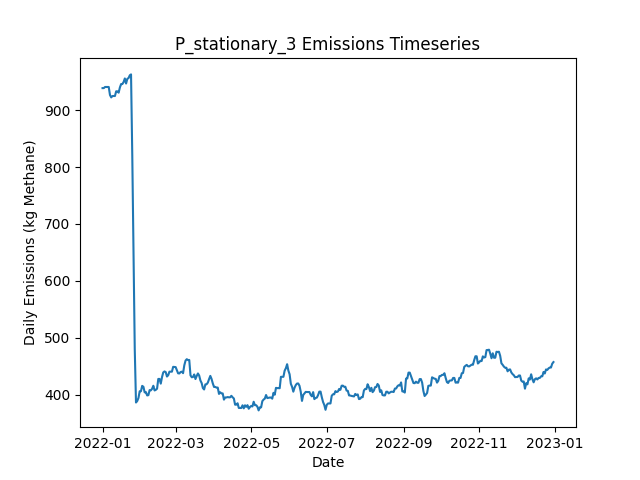

The data file committed next to this chart (first rows):
Date, Daily Emissions (Kg Methane), Daily Mitigable Emissions (Kg Methane), Daily Non-Mitigable Emissions (Kg Methan…, Daily Cost ($), Active Leaks, New Leaks, Leaks Repaired, Leaks Naturally Repaired, Leaks Tagged, Daily Repair Cost ($), Daily Natural Repair Cost ($), stationary Deployment Cost ($), stationary Sites flagged for Follow-Up, stationary Leaks tagged for repair, stationary Sites Visited, stationary Travel Time (Minutes), stationary Survey Time (Minutes), OGI_FU Deployment Cost ($), OGI_FU Sites flagged for Follow-Up, OGI_FU Leaks tagged for repair, OGI_FU Sites Visited, OGI_FU Travel Time (Minutes), OGI_FU Survey Time (Minutes)
2022-01-01, 938.8, 624.3, 314.5, 6030, 373, 373, 0, 0, 0.00000, 0.00000, 0.00000, 6030, 0, , 10, 0, 0, 0.00000, , 0, 0, 0, 0
2022-01-02, 938.8, 624.3, 314.5, 30, 373, 0, 0, 0, 0.00000, 0.00000, 0.00000, 30, 0, , 10, 0, 0, 0.00000, , 0, 0, 0, 0
2022-01-03, 940.8, 624.3, 316.4, 30, 374, 1, 0, 0, 0.00000, 0.00000, 0.00000, 30, 0, , 10, 0, 0, 0.00000, , 0, 0, 0, 0
2022-01-04, 940.8, 624.3, 316.4, 30, 374, 0, 0, 0, 0.00000, 0.00000, 0.00000, 30, 0, , 10, 0, 0, 0.00000, , 0, 0, 0, 0
2022-01-05, 940.8, 624.3, 316.4, 30, 374, 0, 0, 0, 0.00000, 0.00000, 0.00000, 30, 0, , 10, 0, 0, 0.00000, , 0, 0, 0, 0
2022-01-06, 940.8, 624.3, 316.4, 30, 374, 1, 0, 1, 0.00000, 0.00000, 200, 30, 0, , 10, 0, 0, 0.00000, , 0, 0, 0, 0
2022-01-07, 926.7, 610.2, 316.4, 30, 369, 1, 0, 6, 0.00000, 0.00000, 1200, 30, 0, , 10, 0, 0, 0.00000, , 0, 0, 0, 0
2022-01-08, 922.4, 606, 316.4, 30, 367, 0, 0, 2, 0.00000, 0.00000, 400, 30, 0, , 10, 0, 0, 0.00000, , 0, 0, 0, 0
2022-01-09, 924.9, 608.5, 316.4, 30, 367, 1, 0, 1, 0.00000, 0.00000, 200, 30, 0, , 10, 0, 0, 0.00000, , 0, 0, 0, 0
2022-01-10, 924.9, 608.5, 316.4, 1030, 367, 0, 0, 0, 57, 0.00000, 0.00000, 30, 10, , 10, 0, 0, 1000, , 57, 3, 120, 360
2022-01-11, 924.9, 608.5, 316.4, 1030, 367, 0, 0, 0, 58, 0.00000, 0.00000, 30, 0, , 10, 0, 0, 1000, , 58, 3, 120, 360
2022-01-12, 933.2, 608.5, 324.7, 1030, 368, 1, 0, 0, 62, 0.00000, 0.00000, 30, 0, , 10, 0, 0, 1000, , 62, 3, 120, 360
2022-01-13, 933.2, 608.5, 324.7, 530, 368, 0, 0, 0, 30, 0.00000, 0.00000, 30, 0, , 10, 0, 0, 500, , 30, 1, 30, 120
2022-01-14, 930.7, 608.5, 322.3, 30, 366, 0, 0, 0, 0.00000, 0.00000, 0.00000, 30, 0, , 10, 0, 0, 0.00000, , 0, 0, 0, 0
2022-01-15, 939.9, 608.5, 331.4, 30, 368, 2, 0, 0, 0.00000, 0.00000, 0.00000, 30, 0, , 10, 0, 0, 0.00000, , 0, 0, 0, 0
2022-01-16, 945.9, 614.5, 331.4, 30, 369, 1, 0, 0, 0.00000, 0.00000, 0.00000, 30, 0, , 10, 0, 0, 0.00000, , 0, 0, 0, 0
2022-01-17, 945.9, 614.5, 331.4, 30, 369, 0, 0, 0, 0.00000, 0.00000, 0.00000, 30, 0, , 10, 0, 0, 0.00000, , 0, 0, 0, 0
2022-01-18, 949.5, 616, 333.4, 30, 371, 2, 0, 0, 0.00000, 0.00000, 0.00000, 30, 0, , 10, 0, 0, 0.00000, , 0, 0, 0, 0
2022-01-19, 955.8, 624.3, 331.4, 1030, 371, 1, 0, 0, 78, 0.00000, 0.00000, 30, 10, , 10, 0, 0, 1000, , 78, 3, 120, 360
2022-01-20, 946.8, 624.3, 322.5, 1030, 370, 0, 0, 0, 57, 0.00000, 0.00000, 30, 0, , 10, 0, 0, 1000, , 57, 3, 120, 360
2022-01-21, 955.1, 624.3, 330.8, 1030, 371, 1, 0, 0, 53, 0.00000, 0.00000, 30, 0, , 10, 0, 0, 1000, , 53, 3, 120, 360
2022-01-22, 956.4, 624.3, 332.1, 530, 371, 1, 0, 0, 22, 0.00000, 0.00000, 30, 0, , 10, 0, 0, 500, , 22, 1, 30, 120
2022-01-23, 961.3, 629.7, 331.6, 30, 372, 2, 0, 0, 0.00000, 0.00000, 0.00000, 30, 0, , 10, 0, 0, 0.00000, , 0, 0, 0, 0
2022-01-24, 962.9, 631.2, 331.6, 30, 369, 1, 0, 4, 0.00000, 0.00000, 800, 30, 0, , 10, 0, 0, 0.00000, , 0, 0, 0, 0
2022-01-25, 820.5, 488.9, 331.6, 9630, 319, 0, 48, 2, 0.00000, 9600, 400, 30, 0, , 10, 0, 0, 0.00000, , 0, 0, 0, 0
2022-01-26, 654.9, 319.3, 335.6, 10630, 268, 2, 53, 0, 0.00000, 10600, 0.00000, 30, 0, , 10, 0, 0, 0.00000, , 0, 0, 0, 0
2022-01-27, 480.2, 144.6, 335.6, 11030, 214, 1, 55, 0, 0.00000, 11000, 0.00000, 30, 0, , 10, 0, 0, 0.00000, , 0, 0, 0, 0
2022-01-28, 386.1, 52.51, 333.6, 6230, 187, 0, 26, 0, 15, 5200, 0.00000, 30, 10, , 10, 0, 0, 1000, , 15, 3, 120, 360
2022-01-29, 388.8, 55.19, 333.6, 1030, 188, 1, 0, 0, 14, 0.00000, 0.00000, 30, 0, , 10, 0, 0, 1000, , 14, 3, 120, 360
2022-01-30, 394.2, 60.55, 333.6, 1030, 190, 3, 0, 1, 13, 0.00000, 200, 30, 0, , 10, 0, 0, 1000, , 13, 3, 120, 360
2022-01-31, 406, 60.55, 345.4, 530, 194, 4, 0, 0, 6, 0.00000, 0.00000, 30, 0, , 10, 0, 0, 500, , 6, 1, 30, 120
2022-02-01, 406, 60.55, 345.4, 30, 194, 0, 0, 0, 0.00000, 0.00000, 0.00000, 30, 0, , 10, 0, 0, 0.00000, , 0, 0, 0, 0
2022-02-02, 415.4, 60.55, 354.8, 30, 196, 2, 0, 0, 0.00000, 0.00000, 0.00000, 30, 0, , 10, 0, 0, 0.00000, , 0, 0, 0, 0
2022-02-03, 413.8, 58.99, 354.8, 230, 195, 0, 1, 0, 0.00000, 200, 0.00000, 30, 0, , 10, 0, 0, 0.00000, , 0, 0, 0, 0
2022-02-04, 404, 58.1, 345.9, 230, 194, 2, 1, 1, 0.00000, 200, 200, 30, 0, , 10, 0, 0, 0.00000, , 0, 0, 0, 0
2022-02-05, 404.4, 58.1, 346.3, 30, 195, 1, 0, 0, 0.00000, 0.00000, 0.00000, 30, 0, , 10, 0, 0, 0.00000, , 0, 0, 0, 0
2022-02-06, 398.6, 52.29, 346.3, 1230, 194, 1, 1, 1, 15, 200, 200, 30, 10, , 10, 0, 0, 1000, , 15, 3, 120, 360
2022-02-07, 399, 52.73, 346.3, 1030, 195, 1, 0, 0, 16, 0.00000, 0.00000, 30, 0, , 10, 0, 0, 1000, , 16, 3, 120, 360
2022-02-08, 408, 52.73, 355.2, 1030, 196, 1, 0, 0, 15, 0.00000, 0.00000, 30, 0, , 10, 0, 0, 1000, , 15, 3, 120, 360
2022-02-09, 407.5, 52.73, 354.8, 530, 195, 0, 0, 0, 4, 0.00000, 0.00000, 30, 0, , 10, 0, 0, 500, , 4, 1, 30, 120
2022-02-10, 410.2, 55.42, 354.8, 30, 196, 1, 0, 0, 0.00000, 0.00000, 0.00000, 30, 0, , 10, 0, 0, 0.00000, , 0, 0, 0, 0
2022-02-11, 415.6, 60.78, 354.8, 30, 198, 2, 0, 0, 0.00000, 0.00000, 0.00000, 30, 0, , 10, 0, 0, 0.00000, , 0, 0, 0, 0
2022-02-12, 407.3, 52.51, 354.8, 430, 197, 2, 2, 1, 0.00000, 400, 200, 30, 0, , 10, 0, 0, 0.00000, , 0, 0, 0, 0
2022-02-13, 408.4, 53.63, 354.8, 630, 197, 3, 3, 0, 0.00000, 600, 0.00000, 30, 0, , 10, 0, 0, 0.00000, , 0, 0, 0, 0
2022-02-14, 410.4, 53.63, 356.8, 30, 198, 1, 0, 0, 0.00000, 0.00000, 0.00000, 30, 0, , 10, 0, 0, 0.00000, , 0, 0, 0, 0
2022-02-15, 427.6, 50.95, 376.6, 1230, 200, 3, 1, 0, 15, 200, 0.00000, 30, 10, , 10, 0, 0, 1000, , 15, 3, 120, 360
2022-02-16, 427.6, 50.95, 376.6, 1030, 200, 0, 0, 0, 14, 0.00000, 0.00000, 30, 0, , 10, 0, 0, 1000, , 14, 3, 120, 360
2022-02-17, 419.3, 50.95, 368.4, 1030, 199, 0, 0, 0, 16, 0.00000, 0.00000, 30, 0, , 10, 0, 0, 1000, , 16, 3, 120, 360
2022-02-18, 430.7, 64.35, 366.4, 530, 200, 3, 0, 1, 5, 0.00000, 200, 30, 0, , 10, 0, 0, 500, , 5, 1, 30, 120
2022-02-19, 439, 72.62, 366.4, 30, 201, 1, 0, 0, 0.00000, 0.00000, 0.00000, 30, 0, , 10, 0, 0, 0.00000, , 0, 0, 0, 0
2022-02-20, 440.8, 72.4, 368.4, 30, 201, 1, 0, 1, 0.00000, 0.00000, 200, 30, 0, , 10, 0, 0, 0.00000, , 0, 0, 0, 0
2022-02-21, 439.6, 71.28, 368.4, 230, 201, 1, 1, 0, 0.00000, 200, 0.00000, 30, 0, , 10, 0, 0, 0.00000, , 0, 0, 0, 0
2022-02-22, 431.8, 63.46, 368.4, 630, 199, 1, 3, 0, 0.00000, 600, 0.00000, 30, 0, , 10, 0, 0, 0.00000, , 0, 0, 0, 0
2022-02-23, 434.1, 65.69, 368.4, 30, 199, 1, 0, 1, 0.00000, 0.00000, 200, 30, 0, , 10, 0, 0, 0.00000, , 0, 0, 0, 0
2022-02-24, 440.3, 73.96, 366.4, 1030, 199, 1, 0, 0, 14, 0.00000, 0.00000, 30, 10, , 10, 0, 0, 1000, , 14, 3, 120, 360
2022-02-25, 440.3, 73.96, 366.4, 1030, 199, 0, 0, 0, 13, 0.00000, 0.00000, 30, 0, , 10, 0, 0, 1000, , 13, 3, 120, 360
2022-02-26, 440.3, 73.96, 366.4, 1030, 199, 0, 0, 0, 20, 0.00000, 0.00000, 30, 0, , 10, 0, 0, 1000, , 20, 3, 120, 360
2022-02-27, 448.8, 82.45, 366.4, 530, 201, 2, 0, 0, 6, 0.00000, 0.00000, 30, 0, , 10, 0, 0, 500, , 6, 1, 30, 120
2022-02-28, 448.6, 82.45, 366.2, 30, 201, 1, 0, 0, 0.00000, 0.00000, 0.00000, 30, 0, , 10, 0, 0, 0.00000, , 0, 0, 0, 0
2022-03-01, 448.4, 82.23, 366.2, 30, 200, 0, 0, 1, 0.00000, 0.00000, 200, 30, 0, , 10, 0, 0, 0.00000, , 0, 0, 0, 0
... 305 more rows
